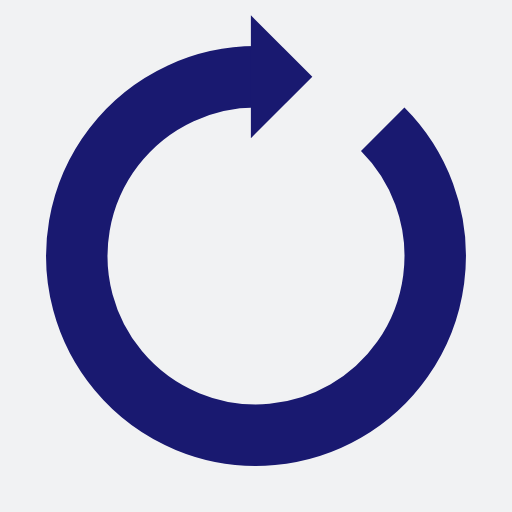
t = 0.00 s
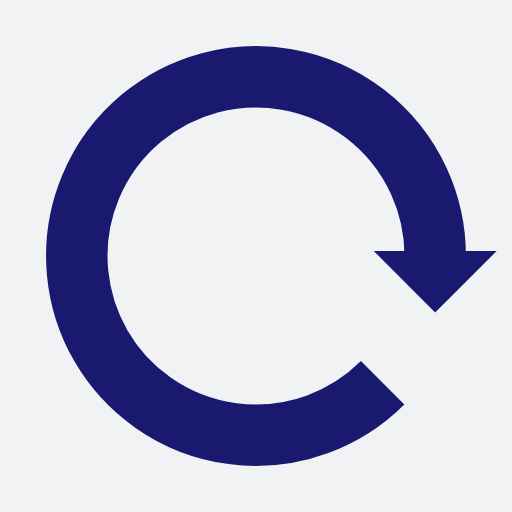
t = 0.17 s
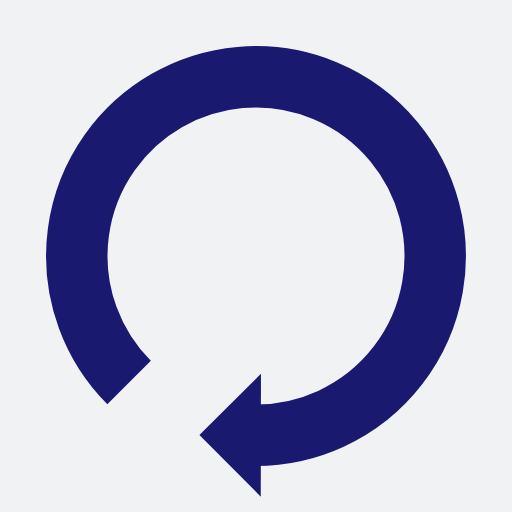
t = 0.34 s
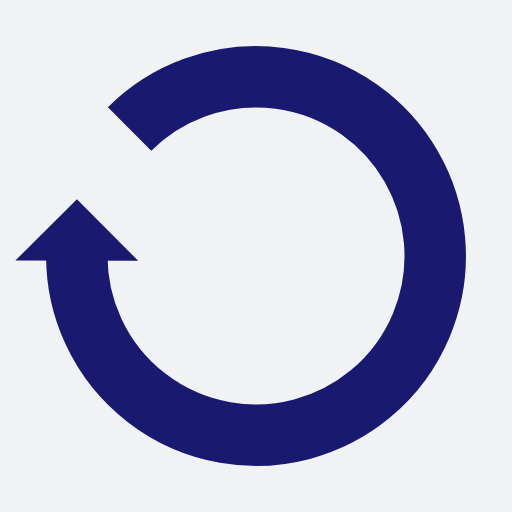
t = 0.51 s

The animated SVG that drew these frames (rendered in a browser with its animation timeline set to each time). Animation: 1 SMIL element (animateTransform=1); one cycle of 0.68 s, repeats indefinitely.

<?xml version="1.0" encoding="utf-8"?>
<svg xmlns="http://www.w3.org/2000/svg" xmlns:xlink="http://www.w3.org/1999/xlink" style="margin: auto; background: rgb(241, 242, 243); display: block; shape-rendering: auto;" width="200px" height="200px" viewBox="0 0 100 100" preserveAspectRatio="xMidYMid">
<g>
  <path d="M50 15A35 35 0 1 0 74.74873734152916 25.251262658470843" fill="none" stroke="#191970" stroke-width="12"></path>
  <path d="M49 3L49 27L61 15L49 3" fill="#191970"></path>
  <animateTransform attributeName="transform" type="rotate" repeatCount="indefinite" dur="0.6756756756756757s" values="0 50 50;360 50 50" keyTimes="0;1"></animateTransform>
</g>
<!-- [ldio] generated by https://loading.io/ --></svg>
